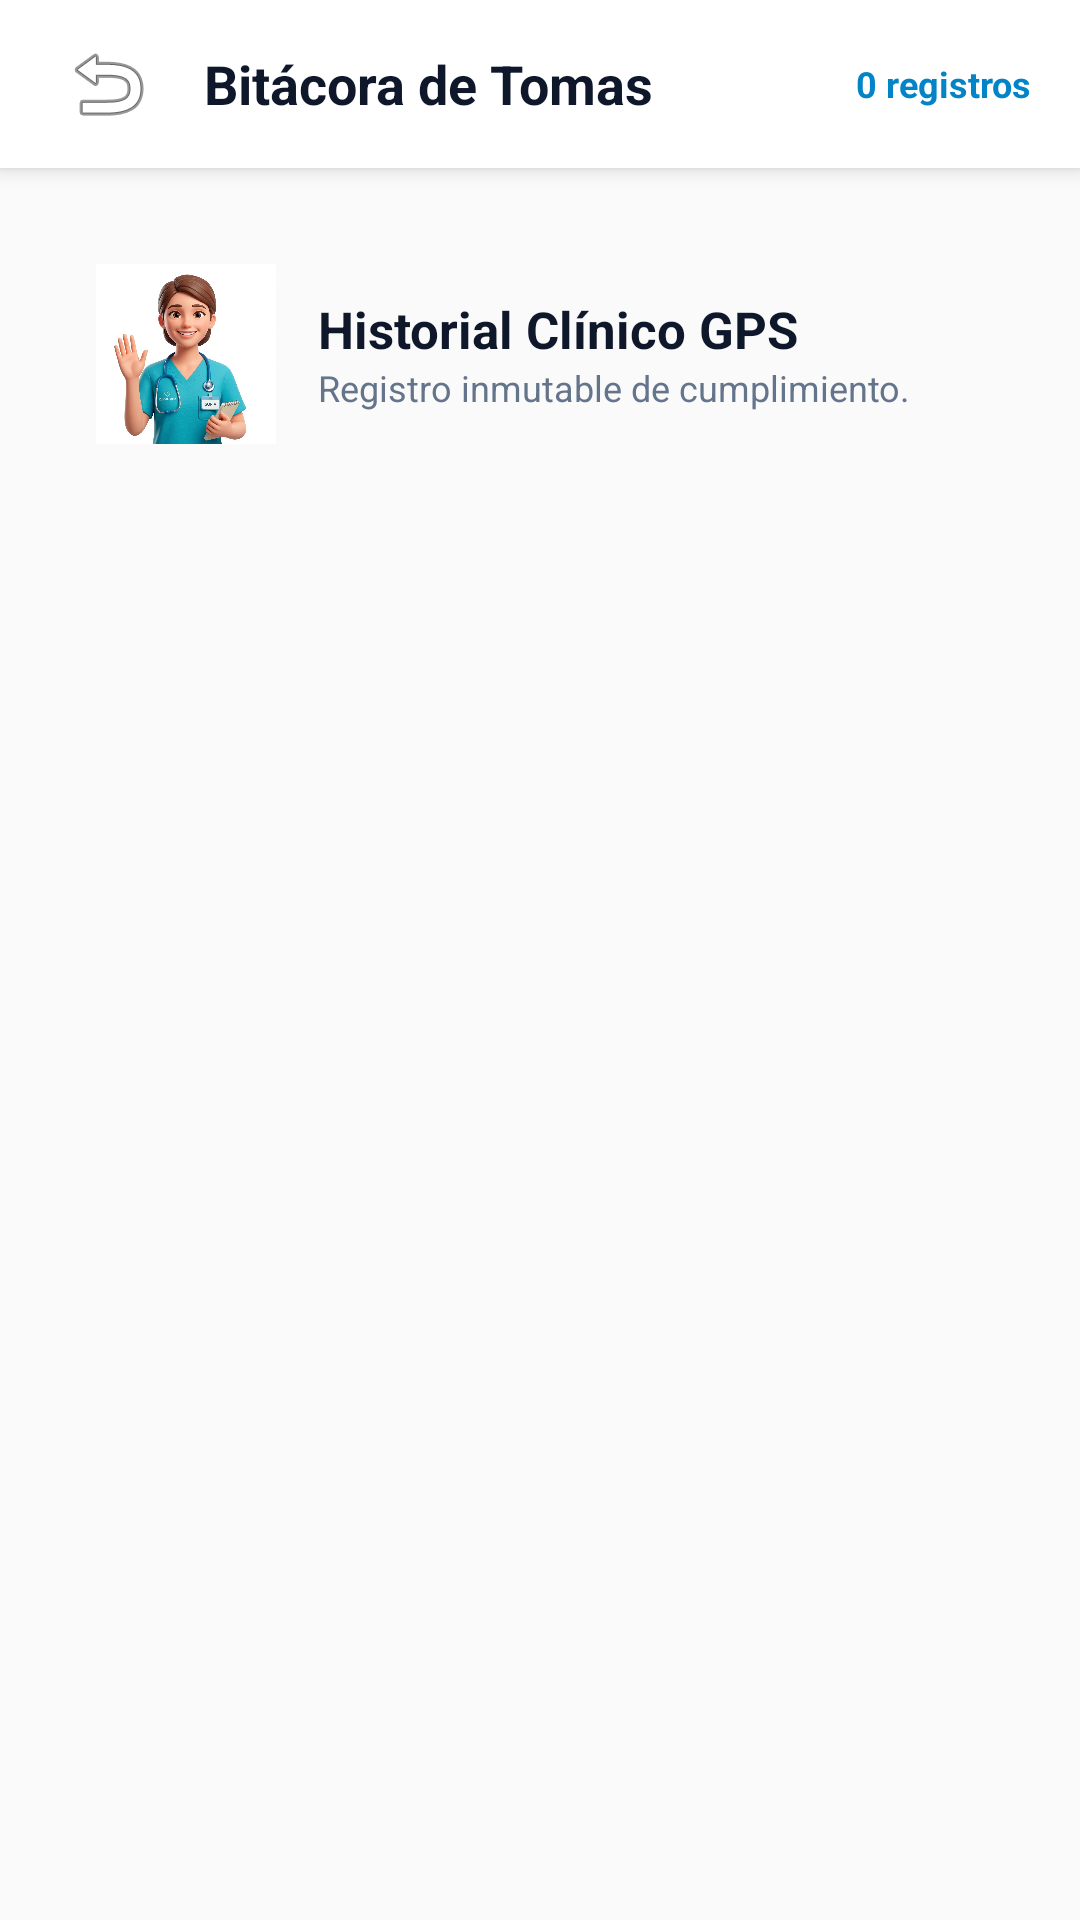

Here is an Android app screen rendered from its layout file. Give the layout XML and the strings, colors and styles it references.
<!-- AndroidManifest.xml: application theme Theme.CUIDADIARIO -->
<!-- res/layout/activity_history.xml -->
<?xml version="1.0" encoding="utf-8"?>
<LinearLayout xmlns:android="http://schemas.android.com/apk/res/android"
    android:layout_width="match_parent"
    android:layout_height="match_parent"
    android:background="@drawable/bg_app_overlay"
    android:orientation="vertical">

    
    <LinearLayout
        android:layout_width="match_parent"
        android:layout_height="56dp"
        android:background="#FFFFFF"
        android:elevation="4dp"
        android:gravity="center_vertical"
        android:paddingHorizontal="16dp">

        <ImageButton
            android:id="@+id/btnBackHistory"
            android:layout_width="40dp"
            android:layout_height="40dp"
            android:background="?attr/selectableItemBackgroundBorderless"
            android:src="@android:drawable/ic_menu_revert"
            android:contentDescription="Regresar" />

        <TextView
            android:layout_width="0dp"
            android:layout_height="wrap_content"
            android:layout_weight="1"
            android:text="Bitácora de Tomas"
            android:textColor="#0F172A"
            android:textSize="18sp"
            android:textStyle="bold"
            android:layout_marginStart="12dp" />

        <TextView
            android:id="@+id/tvHistTotalCount"
            android:layout_width="wrap_content"
            android:layout_height="wrap_content"
            android:text="0 registros"
            android:textColor="#0284C7"
            android:textSize="12sp"
            android:textStyle="bold" />
    </LinearLayout>

    <ScrollView
        android:layout_width="match_parent"
        android:layout_height="match_parent"
        android:padding="16dp">

        <LinearLayout
            android:layout_width="match_parent"
            android:layout_height="wrap_content"
            android:orientation="vertical">

            
            <LinearLayout
                android:layout_width="match_parent"
                android:layout_height="wrap_content"
                android:background="@drawable/card_rounded_bg"
                android:elevation="4dp"
                android:gravity="center_vertical"
                android:orientation="horizontal"
                android:padding="16dp"
                android:layout_marginBottom="16dp">

                <ImageView
                    android:layout_width="60dp"
                    android:layout_height="60dp"
                    android:src="@drawable/ic_nurse"
                    android:scaleType="centerCrop"
                    android:background="#E0F2FE" />

                <LinearLayout
                    android:layout_width="wrap_content"
                    android:layout_height="wrap_content"
                    android:orientation="vertical"
                    android:layout_marginStart="14dp">

                    <TextView
                        android:layout_width="wrap_content"
                        android:layout_height="wrap_content"
                        android:text="Historial Clínico GPS"
                        android:textSize="17sp"
                        android:textStyle="bold"
                        android:textColor="#0F172A" />

                    <TextView
                        android:layout_width="wrap_content"
                        android:layout_height="wrap_content"
                        android:text="Registro inmutable de cumplimiento."
                        android:textSize="12sp"
                        android:textColor="#64748B" />
                </LinearLayout>
            </LinearLayout>

            
            <LinearLayout
                android:id="@+id/llHistoryContainer"
                android:layout_width="match_parent"
                android:layout_height="wrap_content"
                android:orientation="vertical" />

        </LinearLayout>
    </ScrollView>
</LinearLayout>
<!-- resources referenced by this layout -->
<resources>
  <!-- drawable bg_app_overlay (drawable) -->
  <?xml version="1.0" encoding="utf-8"?>
  <layer-list xmlns:android="http://schemas.android.com/apk/res/android">
      
      <item android:drawable="@drawable/bg_app" />
  
      
      <item>
          <color android:color="#E6F8FAFC" />
      </item>
  </layer-list>
  <!-- drawable ic_nurse: png bitmap (drawable, 119634 bytes) -->
  <style name="Theme.CUIDADIARIO" parent="Theme.AppCompat.Light.DarkActionBar">
          <item name="colorPrimary">#0288D1</item>
          <item name="colorPrimaryDark">#01579B</item>
          <item name="colorAccent">#4CAF50</item>
      </style>
</resources>
